Run: headless pygame with SDL's dummy video driver; simulated clock (each Clock.tick advances the game by its frame time, no real sleeping); random seed 0; keys injected as events and as key.get_pressed() state; no mouse input.
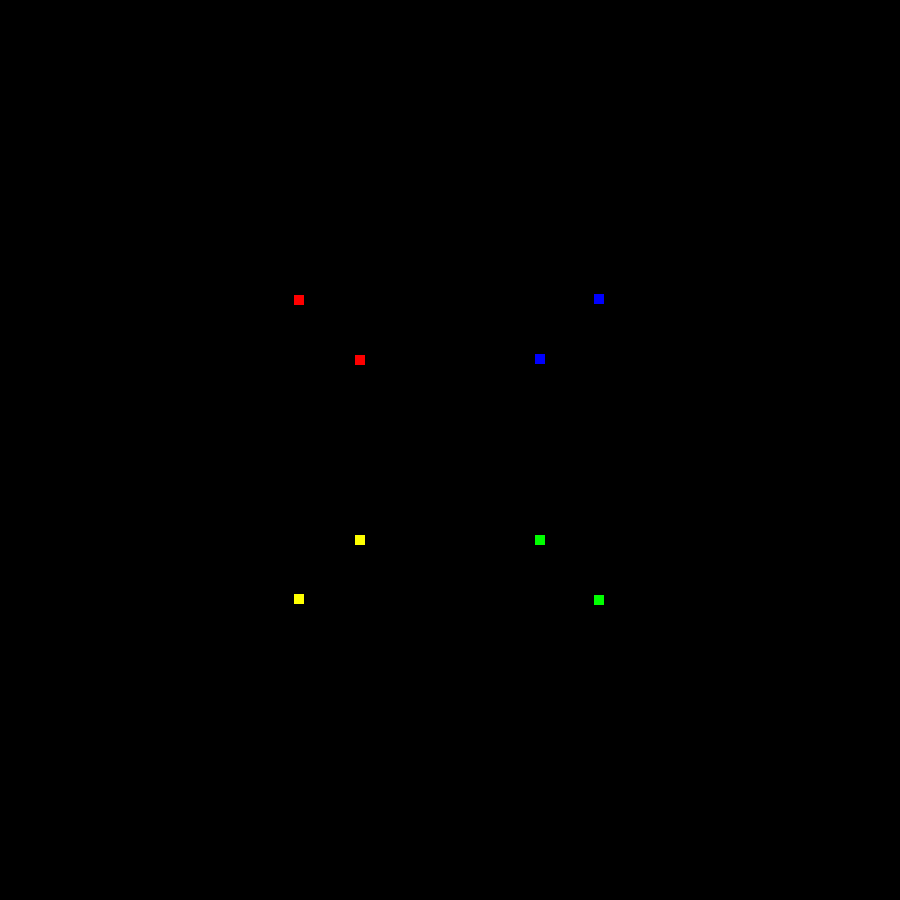
Frame 1 of 4 · flips 1–60 · no input
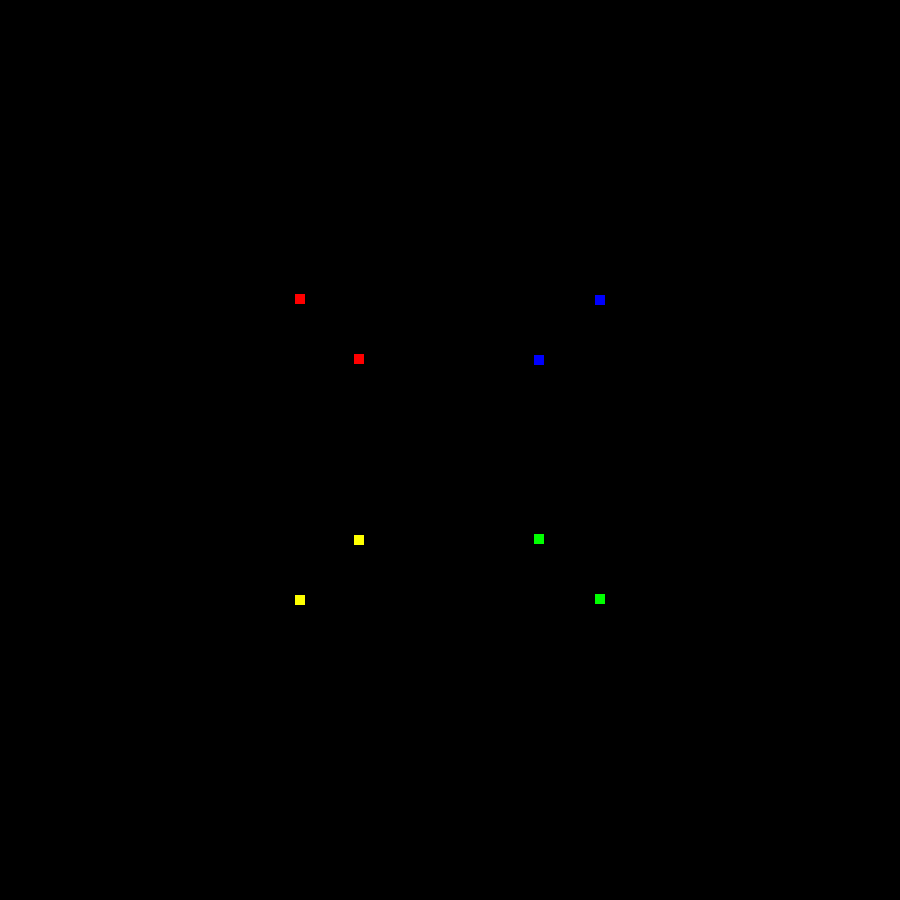
Frame 2 of 4 · flips 61–180 · tapped SPACE, RETURN · held RIGHT (→), D
Frame 3 of 4 · flips 181–300 · held DOWN (↓), S · screen unchanged from frame 2, image omitted
Frame 4 of 4 · flips 301–420 · held LEFT (←), A, UP (↑), W · screen unchanged from frame 3, image omitted

The pygame program that drew these frames:

# Orthogonal Projection
# (x, y, z)
# x' = x/z
# y' = y/z

import pygame
import math
from dataclasses import dataclass, replace

@dataclass
class Vector:
    x: float
    y: float
    z: float
    size: int = 10
    color: str = "green"

def normal(v: Vector): # Coord Translation for orthogonal projection from top-left (0,0) to a center cordinates (normalization)
    newX = (v.x + 1)/2 * screenWidth
    newY = (1 - (v.y + 1)/2) * screenHeight
    return replace(v, x=newX, y=newY)
    
def point(v: Vector):
    return pygame.draw.rect(screen, v.color, pygame.Rect(v.x - v.size/2, v.y - v.size/2, v.size, v.size))
        
def project(v: Vector): 
    xPrime = v.x / v.z
    yPrime = v.y / v.z
    return replace(v, x = xPrime, y = yPrime)

def translate_z(v: Vector, dz):
    return replace(v, z = v.z + dz)

def rotate_xz(v: Vector, angle: float):
    c = math.cos(angle)
    s = math.sin(angle)
    x = v.x * c - v.z * s
    z = v.x * s + v.z * c
    return replace(v, x = x, z= z)

VectorPoints = [
    Vector(0.25, 0.25, 0.25, color="red"),
    Vector(-0.25, 0.25, 0.25, color="blue"),
    Vector(0.25, -0.25, 0.25, color="yellow"),
    Vector(-0.25, -0.25, 0.25),
    
    Vector(0.25, 0.25, -0.25, color="red"),
    Vector(-0.25, 0.25, -0.25, color="blue"),
    Vector(0.25, -0.25, -0.25, color="yellow"),
    Vector(-0.25, -0.25, -0.25),
]
            
defaultColor = "green"
pygame.init()
screenWidth = 900
screenHeight = 900
screen = pygame.display.set_mode((screenWidth, screenHeight))
clock = pygame.time.Clock()
renderFPS = 60
running = True
dt = 1/renderFPS
dz = 1
angle = 0

def anim():
    global dt, dz, angle
    # dz += 1 * dt
    angle += 1*math.pi*dt
    screen.fill("black")
    for v in VectorPoints:
        point(normal(project(translate_z(rotate_xz(v, angle), dz))))
        
while running:
    for event in pygame.event.get():
        if event.type == pygame.QUIT:
            running = False

    # fill the screen with a color to wipe away anything from last frame
    screen.fill("black")
    
    anim()

    # flip() the display to put your work on screen
    pygame.display.flip()

    clock.tick(renderFPS)  # limits FPS to 60

pygame.quit()
